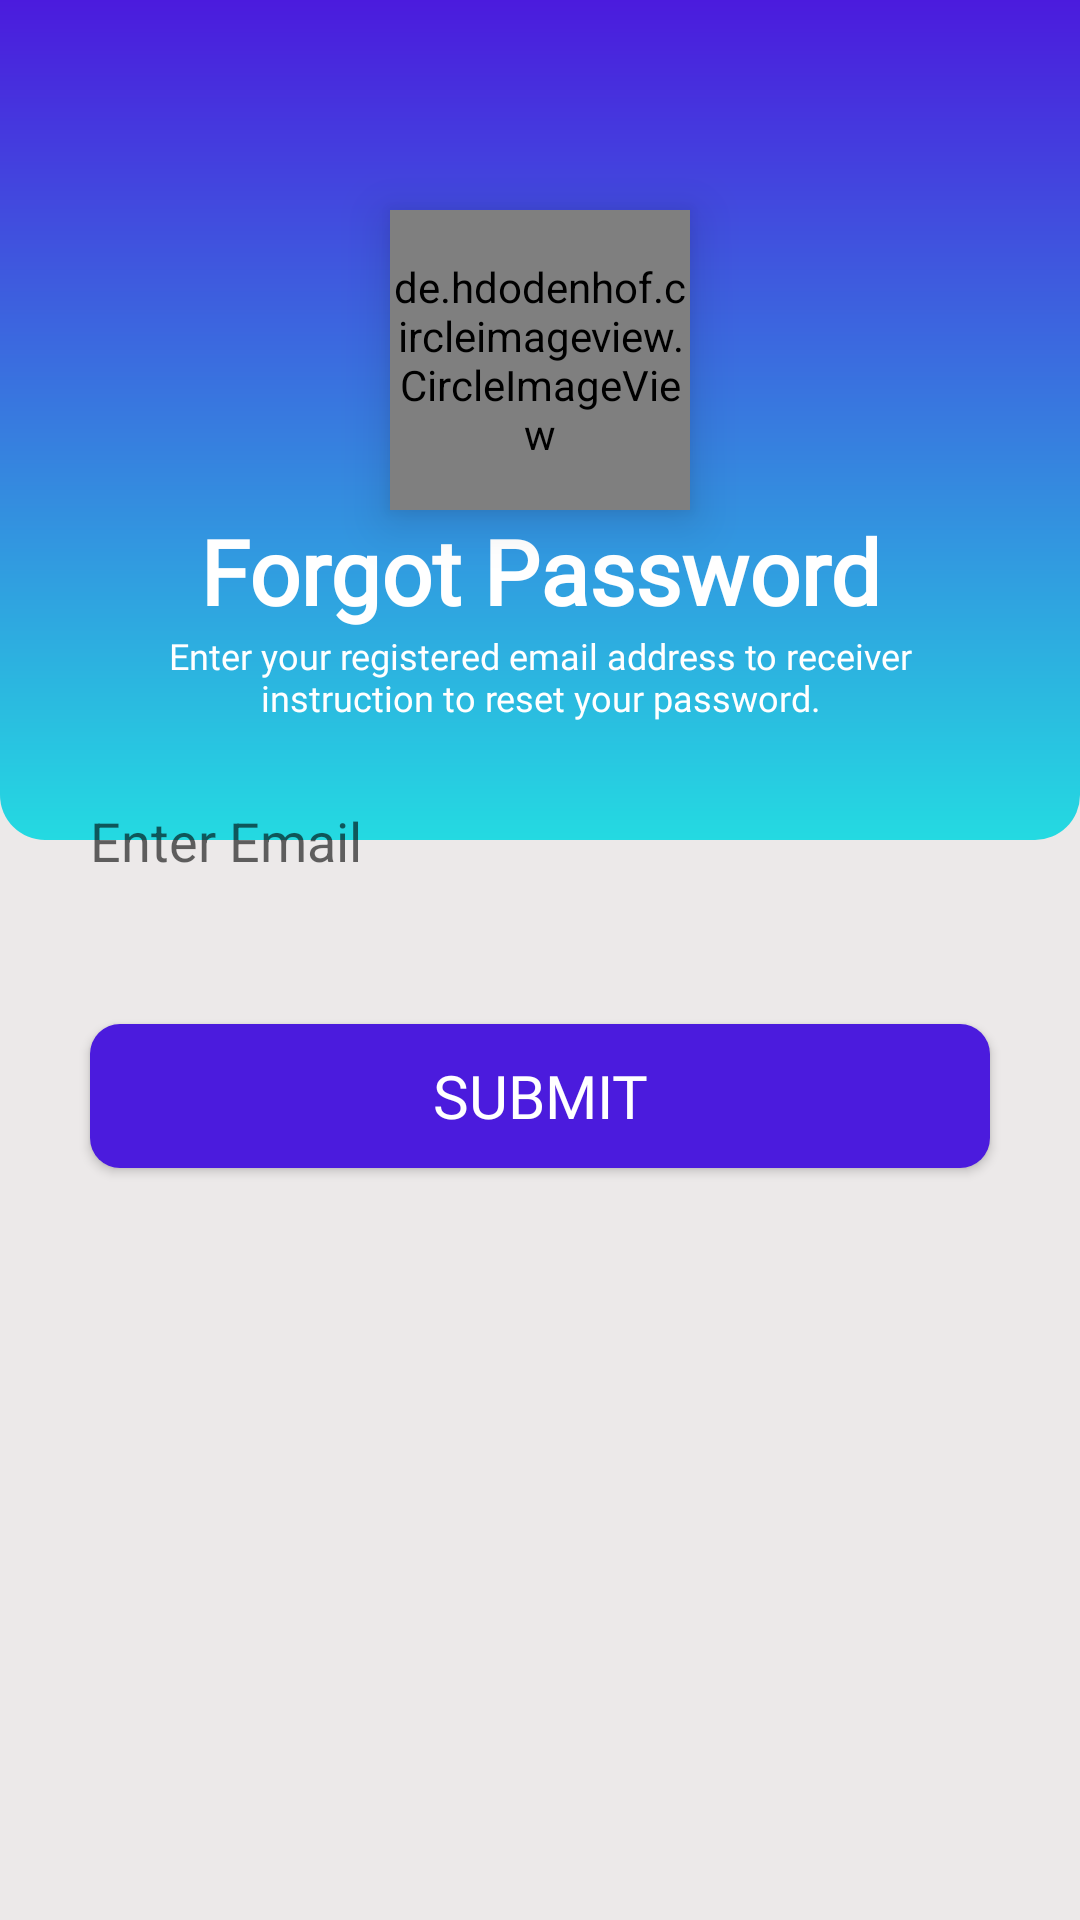

Layout XML and referenced resources for this Android screen:
<!-- AndroidManifest.xml: application theme Theme.LMS_System -->
<!-- res/layout/activity_forgot_password.xml -->
<?xml version="1.0" encoding="utf-8"?>
<RelativeLayout xmlns:android="http://schemas.android.com/apk/res/android"
    xmlns:app="http://schemas.android.com/apk/res-auto"
    xmlns:tools="http://schemas.android.com/tools"
    android:layout_width="match_parent"
    android:layout_height="match_parent"
    android:background="#ECE9E9"
    tools:context=".Forgot_Password_Activity">

    <RelativeLayout
        android:id="@+id/mainRl"
        android:layout_width="match_parent"
        android:layout_height="280dp"
        android:background="@drawable/toolbar_01">

        <ImageButton
            android:id="@+id/backBtn"
            android:layout_width="50dp"
            android:layout_height="50dp"
            android:layout_marginTop="20dp"
            android:layout_marginStart="20dp"
            android:background="@android:color/transparent"
            android:src="@drawable/ic_baseline_arrow_back_ios_24"
            app:tint="@color/white"/>


        <de.hdodenhof.circleimageview.CircleImageView
            android:id="@+id/imageView1"
            android:layout_width="100dp"
            android:layout_height="100dp"
            android:layout_centerHorizontal="true"
            android:elevation="10dp"
            app:civ_border_width="2dp"
            app:civ_border_color="@color/white"
            android:layout_below="@id/backBtn"
            android:layout_marginEnd="10dp"
            android:src="@drawable/password" />


        <TextView
            android:id="@+id/welcomeTv"
            android:layout_width="match_parent"
            android:layout_height="wrap_content"
            android:layout_below="@id/imageView1"
            android:text="Forgot Password"
            android:layout_marginHorizontal="40dp"
            android:fontFamily="@font/jost_semi_bold"
            android:textSize="30sp"
            android:textColor="@color/white"
            android:textAlignment="center"
            android:textStyle="bold"/>

        <TextView
            android:id="@+id/subTv"
            android:layout_width="match_parent"
            android:layout_height="wrap_content"
            android:layout_below="@id/welcomeTv"
            android:text="Enter your registered email address to receiver instruction to reset your password."
            android:layout_marginHorizontal="40dp"
            android:fontFamily="@font/jost_regular"
            android:textSize="12sp"
            android:layout_marginBottom="10dp"
            android:textColor="@color/white"
            android:textAlignment="center" />

    </RelativeLayout>

    <EditText
        android:id="@+id/emailEt"
        android:layout_below="@id/mainRl"
        android:layout_width="match_parent"
        android:layout_height="50dp"
        android:layout_marginStart="20dp"
        android:layout_marginTop="-25dp"
        android:layout_marginEnd="20dp"
        android:inputType="textEmailAddress"
        android:elevation="5dp"
        android:background="@drawable/shape_edittext01"
        android:hint="Enter Email"
        android:padding="10dp" />

    <Button
        android:layout_below="@id/emailEt"
        android:id="@+id/submitpBtn"
        android:layout_width="match_parent"
        android:layout_height="wrap_content"
        android:layout_marginTop="36dp"
        android:layout_marginHorizontal="30dp"
        android:background="@drawable/button_shape"
        android:text="Submit"
        app:backgroundTint="@color/blue"
        android:fontFamily="@font/jost_medium"
        android:textSize="20sp"
        android:textColor="@color/white" />

</RelativeLayout>
<!-- resources referenced by this layout -->
<resources>
  <color name="blue">#4B1BDD</color>
  <color name="white">#FFFFFFFF</color>
  <!-- drawable button_shape (drawable) -->
  <?xml version="1.0" encoding="utf-8"?>
  <shape xmlns:android="http://schemas.android.com/apk/res/android"
      android:shape="rectangle">
  
      <solid android:color="@color/blue"/>
      <corners android:radius="10dp"/>
  
  </shape>
  <!-- drawable password: png bitmap (drawable, 81945 bytes) -->
  <!-- drawable toolbar_01 (drawable) -->
  <?xml version="1.0" encoding="utf-8"?>
  <shape xmlns:android="http://schemas.android.com/apk/res/android"
      android:shape="rectangle">
  
      <gradient android:startColor="@color/blue"
          android:endColor="@color/light_blue"
          android:angle="270"/>
  
      <corners android:bottomRightRadius="15dp"
          android:bottomLeftRadius="15dp"/>
  
  </shape>
  <style name="Theme.LMS_System" parent="Theme.MaterialComponents.DayNight.NoActionBar">
          
          <item name="colorPrimary">@color/purple_500</item>
          <item name="colorPrimaryVariant">@color/purple_700</item>
          <item name="colorOnPrimary">@color/white</item>
          
          <item name="colorSecondary">@color/teal_200</item>
          <item name="colorSecondaryVariant">@color/teal_700</item>
          <item name="colorOnSecondary">@color/black</item>
          
          <item name="android:statusBarColor">?attr/colorPrimaryVariant</item>
          
      </style>
  <color name="light_blue">#24DAE1</color>
  <color name="purple_500">#FF6200EE</color>
  <color name="purple_700">#FF3700B3</color>
  <color name="teal_200">#FF03DAC5</color>
  <color name="teal_700">#FF018786</color>
  <color name="black">#FF000000</color>
</resources>
